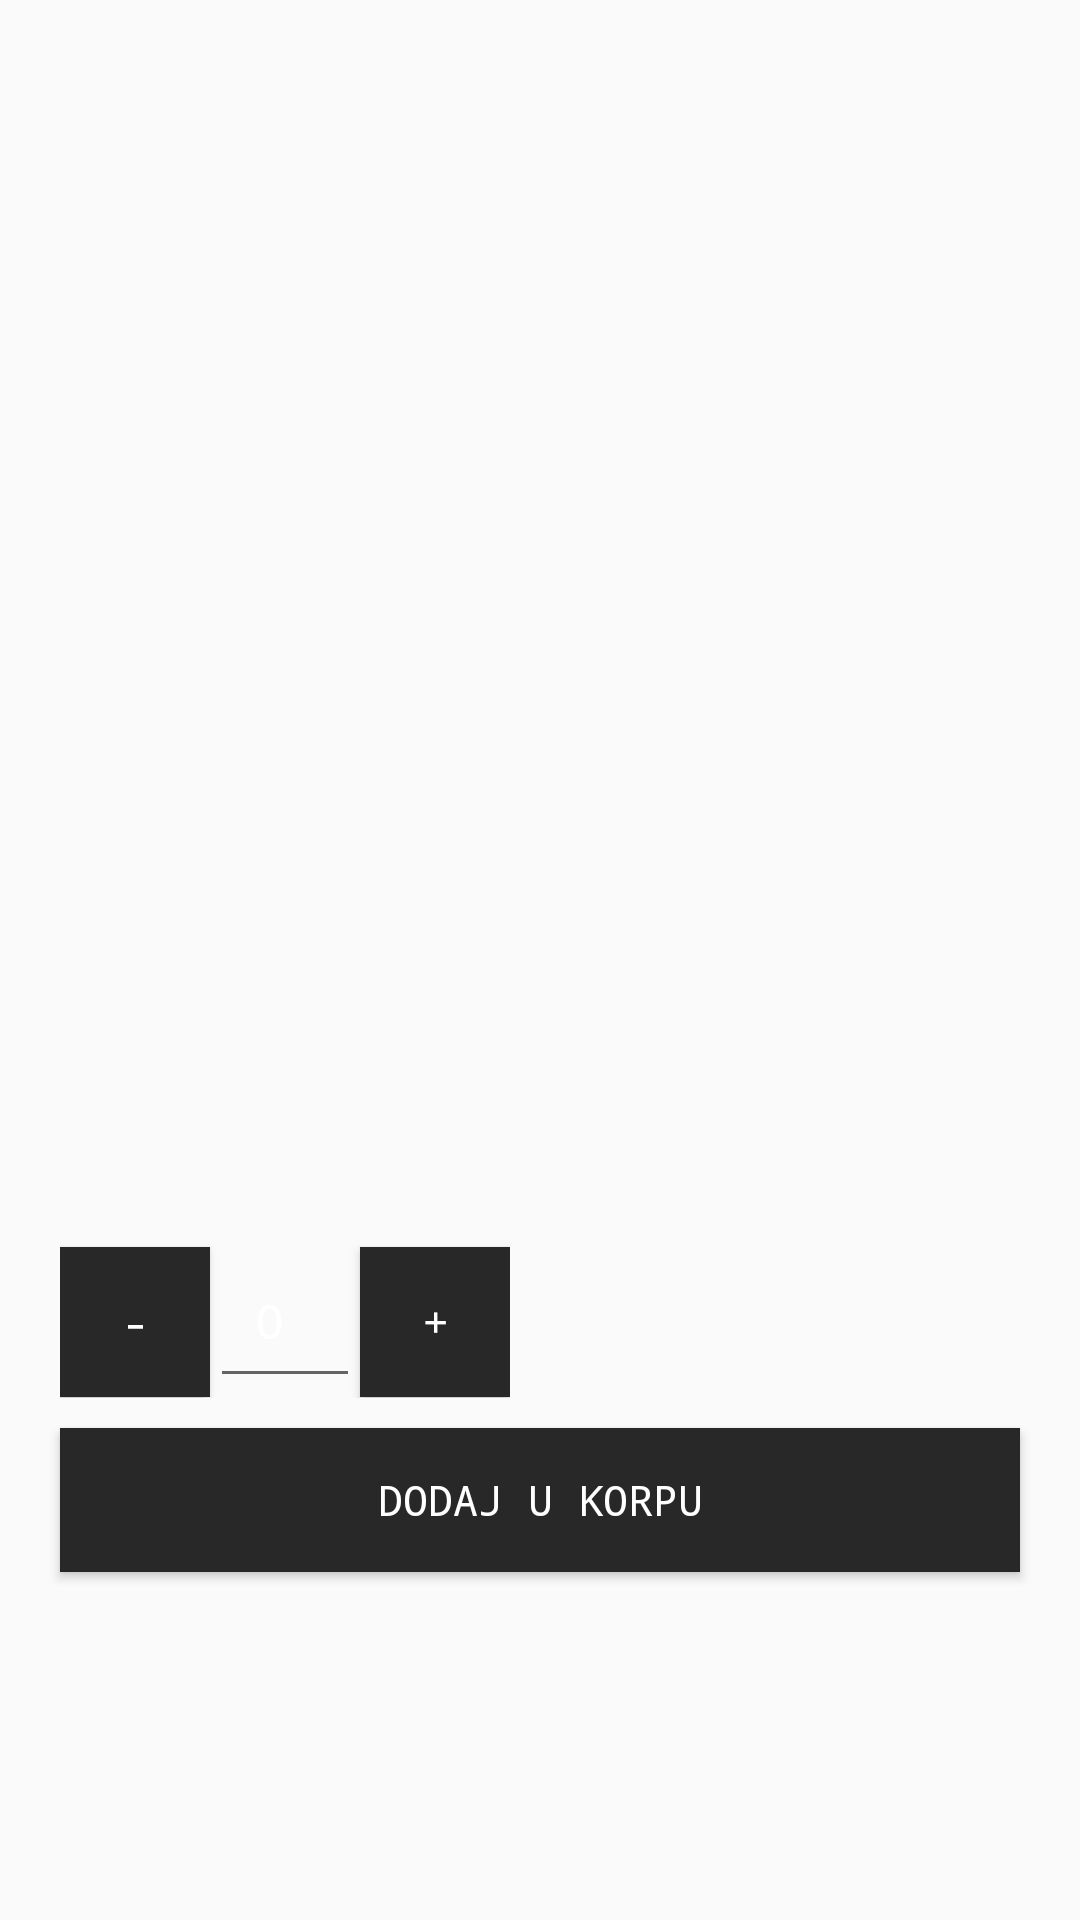

Here is an Android app screen rendered from its layout file. Give the layout XML and the strings, colors and styles it references.
<!-- AndroidManifest.xml: application theme AppTheme -->
<!-- res/layout/activity_proizvod.xml -->
<?xml version="1.0" encoding="utf-8"?>
<LinearLayout xmlns:android="http://schemas.android.com/apk/res/android"
    android:layout_width="match_parent"
    android:layout_height="match_parent"
    android:gravity="center_vertical"
    android:orientation="vertical"
    android:id="@+id/ll_proizvod">

    <TableLayout
        android:layout_width="wrap_content"
        android:layout_height="wrap_content"
        android:layout_marginLeft="20dp">
        <TableRow>
            <TextView
                android:id="@+id/proizvod_naziv"
                android:layout_width="wrap_content"
                android:layout_height="wrap_content"
                android:layout_marginTop="4dp"
                android:textSize="20dp"
                android:textColor="@color/mojaZuta">
            </TextView>
        </TableRow>
        <TableRow>
            <TextView
                android:id="@+id/proizvod_cena"
                android:layout_width="wrap_content"
                android:layout_height="wrap_content"
                android:layout_marginTop="4dp"
                android:textSize="15dp" >
            </TextView>
        </TableRow>
        <TableRow>
            <TextView
                android:id="@+id/proizvod_kategorija"
                android:layout_width="wrap_content"
                android:layout_height="wrap_content"
                android:layout_marginTop="4dp"
                android:textSize="15dp" >
            </TextView>
        </TableRow>
        <TableRow>
            <TextView
                android:id="@+id/proizvod_opis"
                android:layout_width="wrap_content"
                android:layout_height="wrap_content"
                android:layout_marginTop="4dp"
                android:textSize="15dp" >
            </TextView>
        </TableRow>
        <TableRow>
            <TextView
                android:id="@+id/proizvod_nacinKoriscenja"
                android:layout_width="wrap_content"
                android:layout_height="wrap_content"
                android:layout_marginTop="4dp"
                android:textSize="15dp" >
            </TextView>
        </TableRow>
    </TableLayout>

    <ImageView
        android:id="@+id/proizvod_slika"
        android:layout_width="150dp"
        android:layout_height="150dp"
        android:layout_marginLeft="20dp"
        android:layout_marginRight="10dp"
        android:layout_marginTop="10dp">
    </ImageView>

    <TableLayout
        android:layout_width="wrap_content"
        android:layout_height="wrap_content"
        android:layout_marginLeft="20dp"
        android:layout_marginTop="10dp"
        android:layout_marginBottom="10dp">
        
        <TableRow>
            <Button
                android:id="@+id/decrementButton"
                android:layout_width="50dp"
                android:layout_height="50dp"
                android:onClick="decrement"
                android:text="-"
                android:textSize="15sp"
                android:background="@color/statusBarColor"/>

            <EditText
                android:id="@+id/proizvod_kolicina"
                android:layout_width="50dp"
                android:layout_height="wrap_content"
                android:padding="15dp"
                android:inputType="number"
                android:text="0"
                android:textColor="@android:color/white"
                android:textSize="16sp" />

            <Button
                android:id="@+id/incrementButton"
                android:layout_width="50dp"
                android:layout_height="50dp"
                android:onClick="increment"
                android:text="+"
                android:textSize="15sp"
                android:background="@color/statusBarColor"/>
        </TableRow>
    </TableLayout>

    <Button
        android:layout_width="match_parent"
        android:layout_height="wrap_content"
        android:layout_marginLeft="20dp"
        android:layout_marginRight="20dp"
        android:text="DODAJ U KORPU"
        android:textColor="@color/white"
        android:background="@color/statusBarColor"
        android:onClick="korpaDodaj"></Button>
    
</LinearLayout>
<!-- resources referenced by this layout -->
<resources>
  <color name="mojaZuta">#ffcc00</color>
  <color name="statusBarColor">#282828</color>
  <color name="white">#FFFFFFFF</color>
  <style name="AppTheme" parent="Theme.AppCompat.Light.DarkActionBar">
          <item name="android:textColor">@color/white</item>
          <item name="android:itemBackground">@color/statusBarColor</item>
          <item name="fontFamily">monospace</item>
          <item name="android:textColorHint">@color/dimgray</item>
      </style>
  <color name="dimgray">#696969</color>
</resources>
